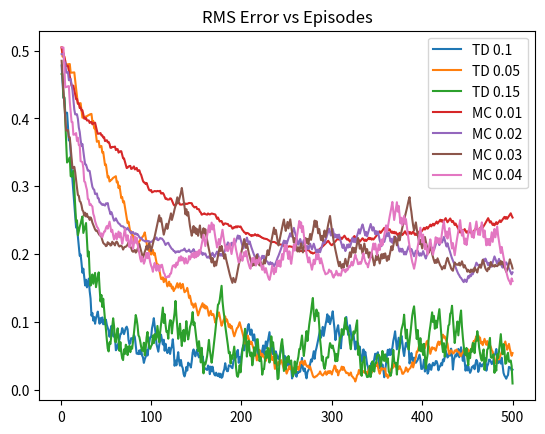

Source code (Python):
import numpy as np
import math
import matplotlib.pyplot as plt

def act_per_policy(acts, pi):
	r = np.random.uniform()
	# pi = copy.deepcopy(pi)
	pi = np.array(pi)
	for i in range(1,len(pi)):
		pi[i] += pi[i-1]
	ind = np.where(pi >= r)[0][0]
	return acts[ind]
def generate_episode(start_state, states, terminal_state, actions, nextSR):
	episodes = []
	curr_state = start_state 
	while curr_state not in terminal_state :
		acts, pi =  actions[curr_state]
		act = act_per_policy(acts, pi)
		SR, pSR = nextSR[(curr_state, act)]
		sr = act_per_policy(SR, pSR)
		curr_state = sr[0]
		episodes.append({'state': curr_state, 'action': act, 'reward': sr[1]})

	return episodes

def TD_zero(states, actions, terminal_state, nextSR, gamma, alpha, max_iter = 500):
	Vs = {state: 0 for state in states}
	V_true = np.array([1/6, 2/6, 3/6, 4/6, 5/6, 0])
	rms_error = np.zeros(max_iter)
	for i in range(max_iter):
		curr_state = states[2]
		while(curr_state not in  terminal_state):
			acts, pi = actions[curr_state]
			act = act_per_policy(acts, pi)
			SR,pSR = nextSR[(curr_state,act)]
			sr = act_per_policy(SR, pSR)
			Vs[curr_state] = Vs[curr_state] + alpha*(sr[1] + gamma*Vs[sr[0]] - Vs[curr_state])
			curr_state = sr[0]
		rms_error[i] = np.sqrt(np.mean((np.array([Vs[state] - V_true[states.index(state)] for state in states])**2)))
	return rms_error


def MC_prediction_FV(states, terminal_state, actions, nextSR, alpha = 0.1, max_iter= 500, every_visit = False):
	Vs = {state: 0 for state in states}
	Vs_count = {state : 1 for state in states}
	V_true = np.array([1/6, 2/6, 3/6, 4/6, 5/6, 0])
	rms_error = np.zeros(max_iter)
	for i in range(max_iter):	
		curr_state = states[2]
		episodes = generate_episode(curr_state, states, terminal_state, actions, nextSR )
		states_ep = list(map(lambda x : x['state'], episodes))
		actions_ep = list(map(lambda x: x['action'], episodes))
		rewards_ep = list(map(lambda x: x['reward'], episodes))
		G = 0 
		gamma = 1
		for t in range(len(episodes)-1, -1, -1):
			G = gamma*G + rewards_ep[t]
			if (states_ep[t] not in states_ep[:t]) or every_visit:
				# Vs[states_ep[t]] += (G - Vs[states_ep[t]])/Vs_count[states_ep[t]]
				# Vs_count[states_ep[t]] += 1
				Vs[states_ep[t]] += (G - Vs[states_ep[t]])*alpha
		rms_error[i] = np.sqrt(np.mean((np.array([Vs[state] - V_true[states.index(state)] for state in states])**2)))
	return rms_error
		


states = [	'A',
			'B',
			'C',
			'D',
			'E',
			'T']

terminal_state = ['T']

actions = {}
for state in states:
	if states not in terminal_state:
		actions[state] = [['L','R'],[0.5,0.5]]

nextSR = {
			('A','L'): [[('T',0)],[1]],
			('A','R'): [[('B',0)],[1]],
			
			('B','L'): [[('A',0)],[1]],
			('B','R'): [[('C',0)],[1]],

			('C','L'): [[('B',0)],[1]],
			('C','R'): [[('D',0)],[1]],

			('D','L'): [[('C',0)],[1]],
			('D','R'): [[('E',0)],[1]],

			('E','L'): [[('D',0)],[1]],
			('E','R'): [[('T',1)],[1]]
}
gamma = 1
alpha = 0.2
x = np.arange(500) + 1
t1 = TD_zero(states, actions, terminal_state, nextSR, gamma, alpha = 0.1)
t2 = TD_zero(states, actions, terminal_state, nextSR, gamma, alpha = 0.05)
t3 = TD_zero(states, actions, terminal_state, nextSR, gamma, alpha = 0.15)
m1 = MC_prediction_FV(states, terminal_state, actions, nextSR, alpha = 0.01, every_visit = False)
m2 = MC_prediction_FV(states, terminal_state, actions, nextSR, alpha = 0.02, every_visit = False)
m3 = MC_prediction_FV(states, terminal_state, actions, nextSR, alpha = 0.03, every_visit = False)
m4 = MC_prediction_FV(states, terminal_state, actions, nextSR, alpha = 0.04, every_visit = False)

plt.plot(x,t1 ,label = 'TD 0.1')
plt.plot(x, t2, label = 'TD 0.05')
plt.plot(x, t3, label = 'TD 0.15')
plt.plot(x, m1, label = "MC 0.01")
plt.plot(x, m2, label = 'MC 0.02')
plt.plot(x, m3, label = 'MC 0.03')
plt.plot(x, m4, label = 'MC 0.04')
plt.legend()
plt.title("RMS Error vs Episodes")
plt.show()